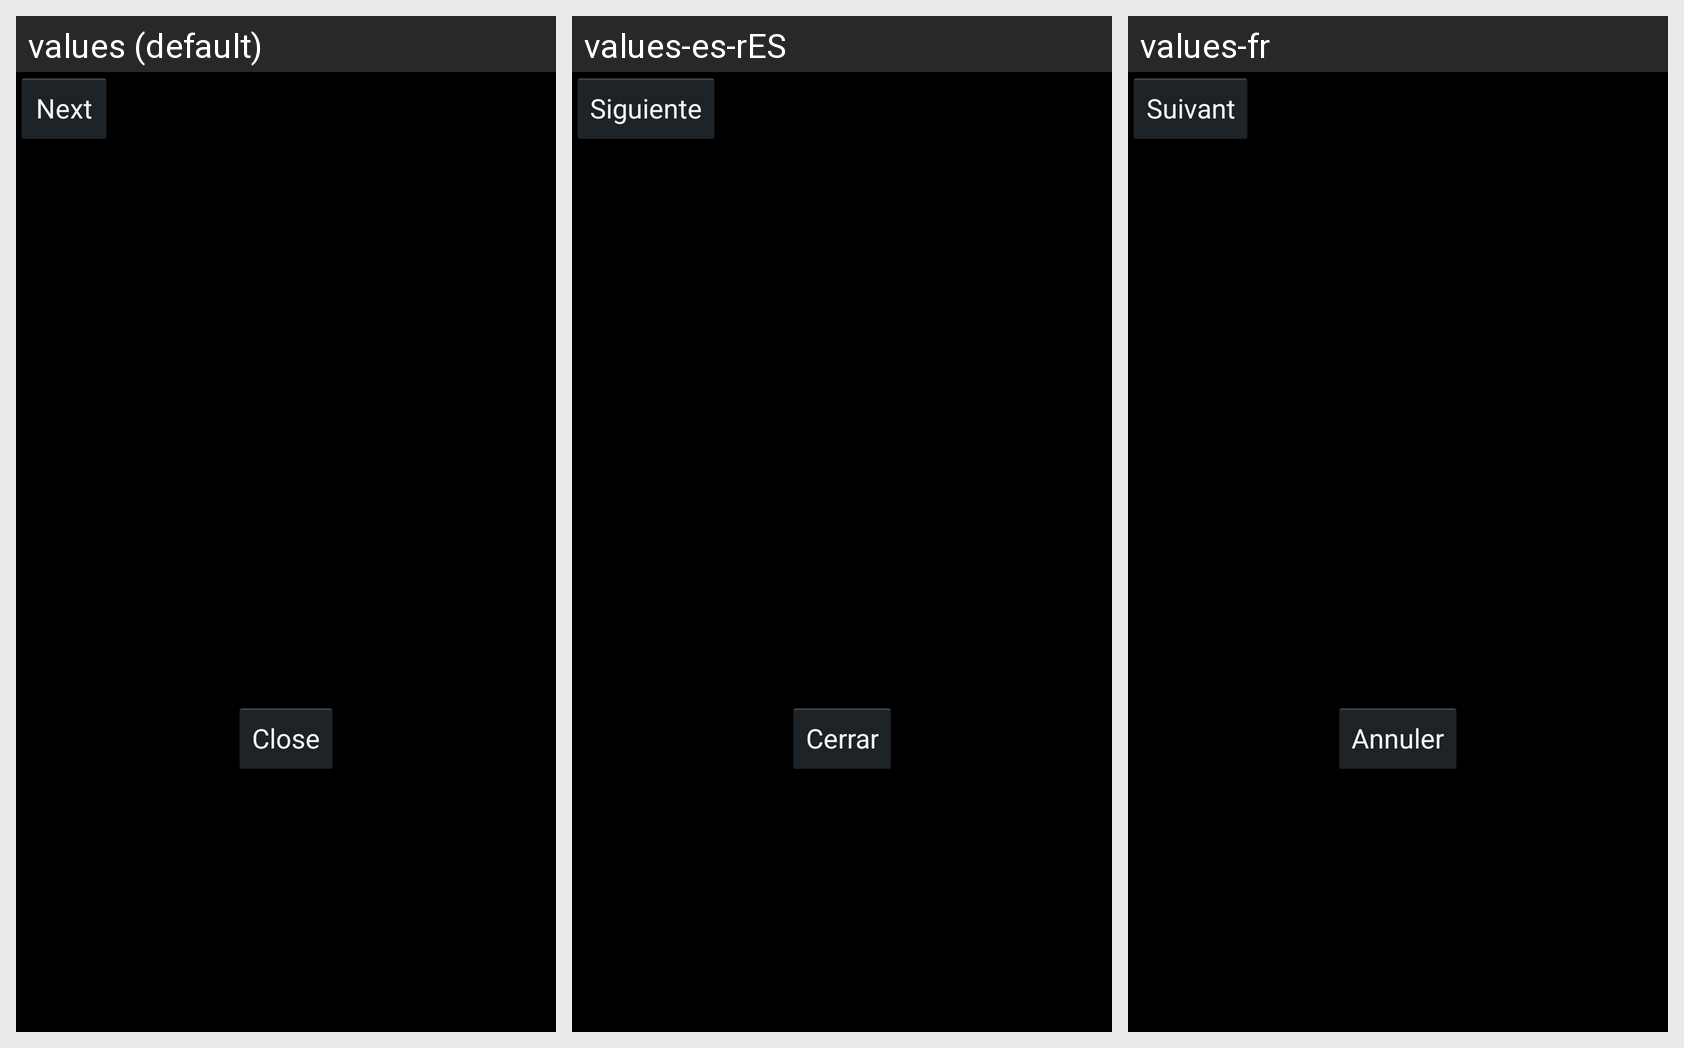

The Android screen above is rendered under several locales of the same app. Produce the string resources it draws, with the default and per-locale values.
Android screen res/layout/help_dialog.xml rendered under 3 locales, left to right: values (default), values-es-rES, values-fr. Device: Nexus 5 (rendered at 1080×1920; each locale shown at half size, 540×960, under a caption strip naming it); theme MyTheme.
Strings drawn on this screen, with the default value and each locale's value (text and hints the layout hard-codes, and strings that could not be matched under every locale, appear in the picture but are not listed):

close
  values: Close
  values-es-rES: Cerrar
  values-fr: Annuler

next
  values: Next
  values-es-rES: Siguiente
  values-fr: Suivant
